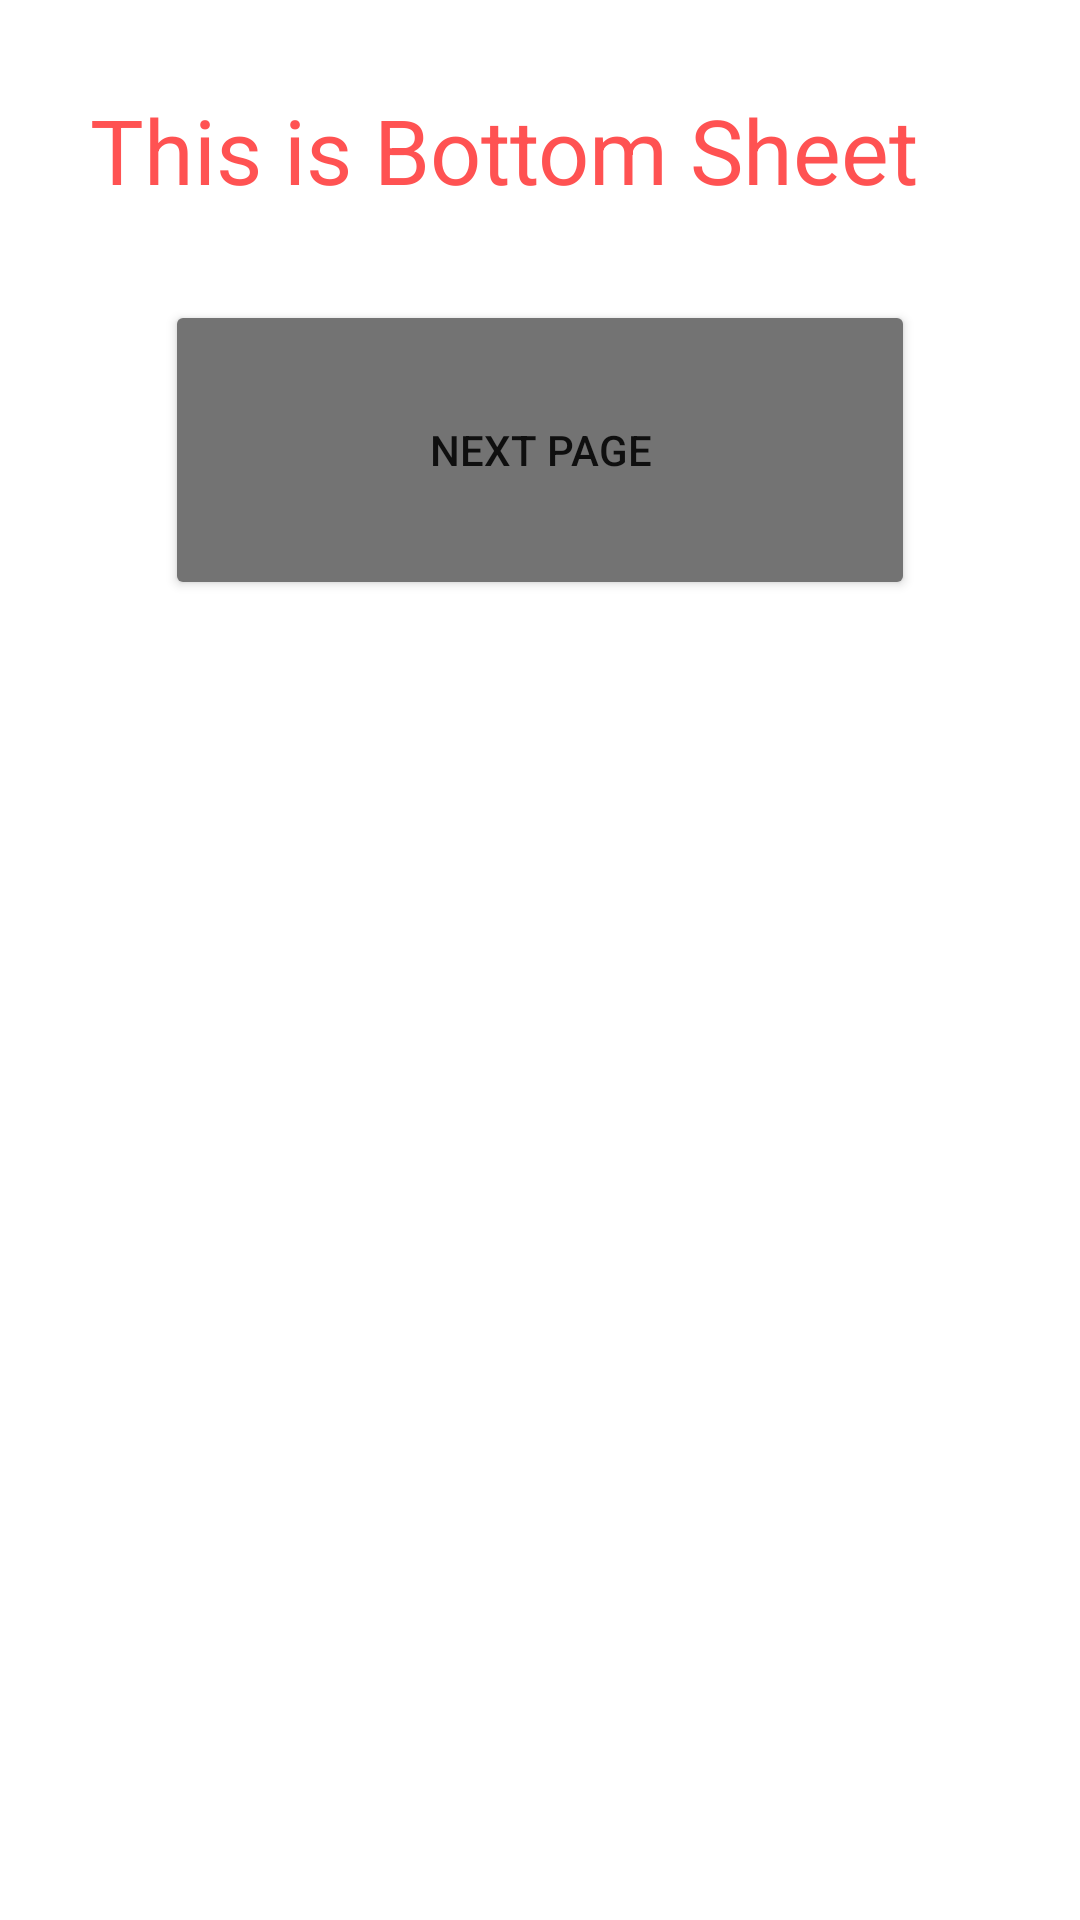

Android layout source for this screen:
<!-- AndroidManifest.xml: application theme Theme.BottomsheetNav -->
<!-- res/layout/first_view.xml -->
<?xml version="1.0" encoding="utf-8"?>
<androidx.constraintlayout.widget.ConstraintLayout xmlns:android="http://schemas.android.com/apk/res/android"
    xmlns:app="http://schemas.android.com/apk/res-auto"
    android:layout_width="match_parent"
    android:layout_height="match_parent"
    xmlns:tools="http://schemas.android.com/tools"
    tools:context=".FirstView">

    <TextView
        android:id="@+id/textView"
        android:layout_width="300dp"
        android:layout_height="100dp"
        android:gravity="center_vertical"
        android:text="This is Bottom Sheet"
        android:textColor="#FF5252"
        android:textSize="30sp"
        app:layout_constraintEnd_toEndOf="parent"
        app:layout_constraintStart_toStartOf="parent"
        app:layout_constraintTop_toTopOf="parent" />

    <Button
        android:id="@+id/nextBtn"
        android:layout_width="250dp"
        android:layout_height="100dp"
        android:backgroundTint="#737373"
        android:text="Next Page"
        app:layout_constraintEnd_toEndOf="parent"
        app:layout_constraintStart_toStartOf="parent"
        app:layout_constraintTop_toBottomOf="@+id/textView" />
</androidx.constraintlayout.widget.ConstraintLayout>
<!-- resources referenced by this layout -->
<resources>
  <style name="Theme.BottomsheetNav" parent="Theme.MaterialComponents.DayNight.DarkActionBar">
          
          <item name="colorPrimary">@color/purple_500</item>
          <item name="colorPrimaryVariant">@color/purple_700</item>
          <item name="colorOnPrimary">@color/white</item>
          
          <item name="colorSecondary">@color/teal_200</item>
          <item name="colorSecondaryVariant">@color/teal_700</item>
          <item name="colorOnSecondary">@color/black</item>
          
          <item name="android:statusBarColor" tools:targetApi="l">?attr/colorPrimaryVariant</item>
          
      </style>
  <!-- not gathered from this repository: default colours our renderer supplied (Android Studio template values) -->
  <color name="purple_500">#FF6200EE</color>
  <color name="purple_700">#FF3700B3</color>
  <color name="teal_200">#FF03DAC5</color>
  <color name="teal_700">#FF018786</color>
  <color name="black">#FF000000</color>
  <color name="white">#FFFFFFFF</color>
</resources>
